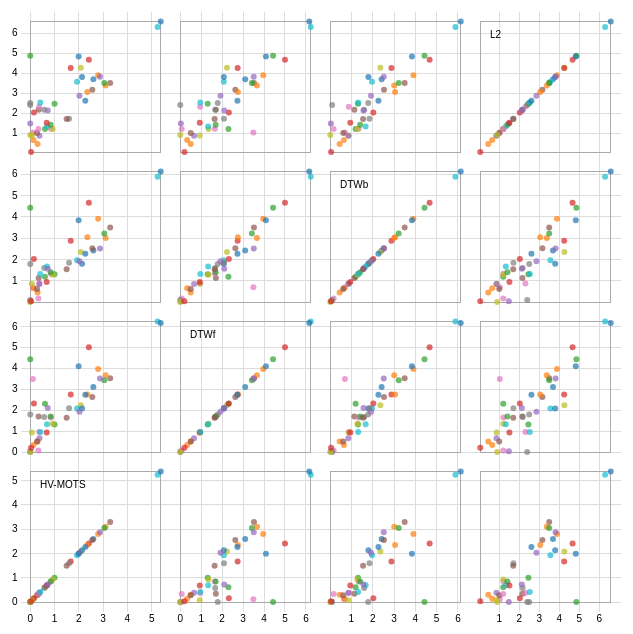
D3 v3 page, settled after 360 driven frames (6 s of simulated time); the page loaded 1 data file(s).



var width = 960,
    size = 150,
    padding = 19.5;

var x = d3.scale.linear()
    .range([padding / 2, size - padding / 2]);

var y = d3.scale.linear()
    .range([size - padding / 2, padding / 2]);

var xAxis = d3.svg.axis()
    .scale(x)
    .orient("bottom")
    .ticks(5);

var yAxis = d3.svg.axis()
    .scale(y)
    .orient("left")
    .ticks(5);

var color = d3.scale.category10();

d3.csv("classif.results.best.csv", function(error, data) {
  var domainByTrait = {},
      traits = d3.keys(data[0]).filter(function(d) { return d !== "dataset"; }),
      n = traits.length;

  traits.forEach(function(trait) {
    domainByTrait[trait] = d3.extent(data, function(d) { return d[trait]; });
  });

  xAxis.tickSize(size * n);
  yAxis.tickSize(-size * n);

  var brush = d3.svg.brush()
      .x(x)
      .y(y)
      .on("brushstart", brushstart)
      .on("brush", brushmove)
      .on("brushend", brushend);

  var svg = d3.select("body").append("svg")
      .attr("width", size * n + padding)
      .attr("height", size * n + padding)
    .append("g")
      .attr("transform", "translate(" + padding + "," + padding / 2 + ")");

  svg.selectAll(".x.axis")
      .data(traits)
    .enter().append("g")
      .attr("class", "x axis")
      .attr("transform", function(d, i) { return "translate(" + (n - i - 1) * size + ",0)"; })
      .each(function(d) { x.domain(domainByTrait[d]); d3.select(this).call(xAxis); });

  svg.selectAll(".y.axis")
      .data(traits)
    .enter().append("g")
      .attr("class", "y axis")
      .attr("transform", function(d, i) { return "translate(0," + i * size + ")"; })
      .each(function(d) { y.domain(domainByTrait[d]); d3.select(this).call(yAxis); });

  var cell = svg.selectAll(".cell")
      .data(cross(traits, traits))
    .enter().append("g")
      .attr("class", "cell")
      .attr("transform", function(d) { return "translate(" + (n - d.i - 1) * size + "," + d.j * size + ")"; })
      .each(plot);

  // Titles for the diagonal.
  cell.filter(function(d) { return d.i === d.j; }).append("text")
      .attr("x", padding)
      .attr("y", padding)
      .attr("dy", ".71em")
      .text(function(d) { return d.x; });

  cell.call(brush);

  function plot(p) {
    var cell = d3.select(this);

    x.domain(domainByTrait[p.x]);
    y.domain(domainByTrait[p.y]);

    cell.append("rect")
        .attr("class", "frame")
        .attr("x", padding / 2)
        .attr("y", padding / 2)
        .attr("width", size - padding)
        .attr("height", size - padding);

    cell.selectAll("circle")
        .data(data)
      .enter().append("circle")
        .attr("cx", function(d) { return x(d[p.x]); })
        .attr("cy", function(d) { return y(d[p.y]); })
        .attr("r", 3)
        .style("fill", function(d) { return color(d.dataset); });
  }

  var brushCell;

  // Clear the previously-active brush, if any.
  function brushstart(p) {
    if (brushCell !== this) {
      d3.select(brushCell).call(brush.clear());
      x.domain(domainByTrait[p.x]);
      y.domain(domainByTrait[p.y]);
      brushCell = this;
    }
  }

  // Highlight the selected circles.
  function brushmove(p) {
    var e = brush.extent();
    svg.selectAll("circle").classed("hidden", function(d) {
      return e[0][0] > d[p.x] || d[p.x] > e[1][0]
          || e[0][1] > d[p.y] || d[p.y] > e[1][1];
    });
  }

  // If the brush is empty, select all circles.
  function brushend() {
    if (brush.empty()) svg.selectAll(".hidden").classed("hidden", false);
  }

  function cross(a, b) {
    var c = [], n = a.length, m = b.length, i, j;
    for (i = -1; ++i < n;) for (j = -1; ++j < m;) c.push({x: a[i], i: i, y: b[j], j: j});
    return c;
  }

  d3.select(self.frameElement).style("height", size * n + padding + 20 + "px");
});


### data: classif.results.best.csv
dataset, L2, DTWb, DTWf, HV-MOTS
50Words, 3.69, 2.42, 3.1, 2.599
Adiac, 3.89, 3.91, 3.96, 2.795
ARSim, 4.86, 4.43, 4.43, 0.000000
Beef, 4.67, 4.67, 5, 2.414
CBF, 1.48, 0.04, 0.03, 0.000000
Chlorine, 3.5, 3.5, 3.52, 3.293
CinECG, 1.03, 0.7, 3.49, 0.1088
Coffee, 2.5, 1.79, 1.79, 0.000000
Cricket_X, 4.26, 2.36, 2.23, 2.082
Cricket_Y, 3.56, 1.97, 2.08, 1.928
Cricket_Z, 3.8, 1.8, 2.08, 2.134
DiatomSize, 0.65, 0.65, 0.33, 0.1311
ECG200, 1.2, 1.2, 2.3, 0.6061
ECGFiveDays, 2.03, 2.03, 2.32, 0.1512
FaceAll, 2.86, 1.92, 1.92, 2.025
FaceFour, 2.16, 1.14, 1.7, 0.3448
FacesUCR, 2.31, 0.88, 0.95, 0.366
Fish, 2.17, 1.6, 1.67, 0.5747
Gun_Point, 0.87, 0.87, 0.93, 0.06711
Haptics, 6.3, 5.88, 6.23, 5.244
InlineSkate, 6.58, 6.13, 6.16, 5.373
ItalyPower, 0.45, 0.45, 0.5, 0.3016
Lighting2, 2.46, 1.31, 1.31, 1
Lighting7, 4.25, 2.88, 2.74, 1.667
MALLAT, 0.86, 0.86, 0.66, 0.3797
MedicalImages, 3.16, 2.53, 2.63, 2.556
MoteStrain, 1.21, 1.34, 1.65, 0.8473
NonInv_ECG1, 1.71, 1.85, 2.09, 1.599
NonInv_ECG2, 1.2, 1.29, 1.35, 0.9216
OliveOil, 1.33, 1.67, 1.33, 0.6897
OSULeaf, 4.83, 3.84, 4.09, 1.992
SonyAIBO1, 3.05, 3.05, 2.75, 2.35
SonyAIBO2, 1.41, 1.41, 1.69, 0.8403
StarLight, 1.51, 0.95, 0.93, 0.6776
SwedishLeaf, 2.13, 1.57, 2.1, 0.7211
Symbols, 1, 0.62, 0.5, 0.2817
Synthetic, 1.2, 0.17, 0.07, 0.3345
Trace, 2.4, 0.1, 0.000000, 0.000000
Two_Patterns, 0.9, 0.01, 0.000000, 0.000000
TwoLeadECG, 2.53, 1.32, 0.96, 0.413
uWGestureX, 2.61, 2.27, 2.73, 2.268
uWGestureY, 3.38, 3.01, 3.66, 3.102
uWGestureZ, 3.5, 3.22, 3.42, 3.049
Wafer, 0.05, 0.05, 0.2, 0.03407
WordsSynonyms, 3.82, 2.52, 3.51, 2.873
Yoga, 1.7, 1.55, 1.64, 1.497